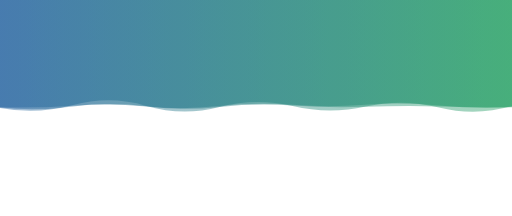
t = 0.00 s
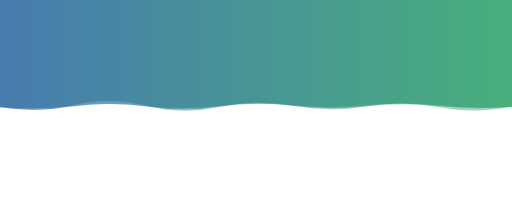
t = 2.78 s
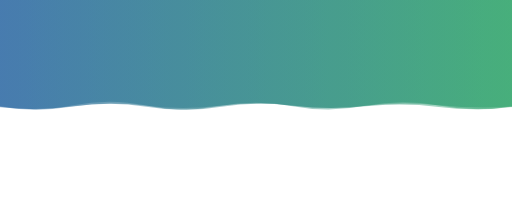
t = 5.55 s
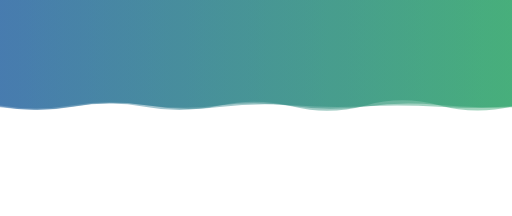
t = 8.33 s

The animated SVG that drew these frames (rendered in a browser with its animation timeline set to each time). Animation: 3 SMIL elements (animate=3); frames cover the first 8.32 s, repeats indefinitely.

<svg xmlns="http://www.w3.org/2000/svg" xmlns:xlink="http://www.w3.org/1999/xlink" style="margin:auto;background:rgba(NaN, NaN, NaN, 0);display:block;z-index:1;position:relative" width="2560" height="1080" preserveAspectRatio="xMidYMid" viewBox="0 0 2560 1080">
<g transform="translate(1280,540) scale(1,1) translate(-1280,-540)"><linearGradient id="lg-0.4005709930851171" x1="0" x2="1" y1="0" y2="0">
  <stop stop-color="#155799" offset="0"></stop>
  <stop stop-color="#159957" offset="1"></stop>
</linearGradient><path d="" fill="url(#lg-0.4005709930851171)" opacity="0.4">
  <animate attributeName="d" dur="33.333333333333336s" repeatCount="indefinite" keyTimes="0;0.333;0.667;1" calcmod="spline" keySplines="0.2 0 0.2 1;0.2 0 0.2 1;0.2 0 0.2 1" begin="0s" values="M0 0L 0 539.5134175206674Q 182.85714285714286 574.1206470834568  365.7142857142857 525.1669015746544T 731.4285714285714 529.4254561209068T 1097.142857142857 534.6906145998659T 1462.857142857143 530.414870862416T 1828.5714285714287 532.8254597044474T 2194.285714285714 537.1890129715999T 2560 530.24267413813L 2560 0 Z;M0 0L 0 523.7575800436844Q 182.85714285714286 552.2440773213791  365.7142857142857 527.3200233908416T 731.4285714285714 525.9335620584919T 1097.142857142857 535.2003840071034T 1462.857142857143 524.7104864658172T 1828.5714285714287 530.6957392216324T 2194.285714285714 532.9881477336473T 2560 538.690645351104L 2560 0 Z;M0 0L 0 526.6477039648004Q 182.85714285714286 557.0218133673037  365.7142857142857 533.1899386212457T 731.4285714285714 526.3690410954194T 1097.142857142857 531.8782655688482T 1462.857142857143 524.2166564980173T 1828.5714285714287 534.0608703798154T 2194.285714285714 538.6416901080075T 2560 527.1888577908742L 2560 0 Z;M0 0L 0 539.5134175206674Q 182.85714285714286 574.1206470834568  365.7142857142857 525.1669015746544T 731.4285714285714 529.4254561209068T 1097.142857142857 534.6906145998659T 1462.857142857143 530.414870862416T 1828.5714285714287 532.8254597044474T 2194.285714285714 537.1890129715999T 2560 530.24267413813L 2560 0 Z"></animate>
</path><path d="" fill="url(#lg-0.4005709930851171)" opacity="0.4">
  <animate attributeName="d" dur="33.333333333333336s" repeatCount="indefinite" keyTimes="0;0.333;0.667;1" calcmod="spline" keySplines="0.2 0 0.2 1;0.2 0 0.2 1;0.2 0 0.2 1" begin="-11.111111111111112s" values="M0 0L 0 523.0234270174285Q 182.85714285714286 565.5082662637366  365.7142857142857 532.9241276484804T 731.4285714285714 536.7769965637973T 1097.142857142857 526.1122863509548T 1462.857142857143 522.4856730053932T 1828.5714285714287 539.4273208146095T 2194.285714285714 539.676613242983T 2560 524.7018676358166L 2560 0 Z;M0 0L 0 536.1306629954117Q 182.85714285714286 541.0426383740045  365.7142857142857 528.2381050706878T 731.4285714285714 532.7302352016035T 1097.142857142857 530.2131089789552T 1462.857142857143 524.1797657054444T 1828.5714285714287 523.5498497215555T 2194.285714285714 528.0637428864311T 2560 536.4962760758614L 2560 0 Z;M0 0L 0 536.005791398745Q 182.85714285714286 569.6147836255709  365.7142857142857 533.1293501744555T 731.4285714285714 524.3232815689481T 1097.142857142857 526.9210486452405T 1462.857142857143 532.4353800959167T 1828.5714285714287 535.0450919016197T 2194.285714285714 524.4735694593478T 2560 529.6954427626266L 2560 0 Z;M0 0L 0 523.0234270174285Q 182.85714285714286 565.5082662637366  365.7142857142857 532.9241276484804T 731.4285714285714 536.7769965637973T 1097.142857142857 526.1122863509548T 1462.857142857143 522.4856730053932T 1828.5714285714287 539.4273208146095T 2194.285714285714 539.676613242983T 2560 524.7018676358166L 2560 0 Z"></animate>
</path><path d="" fill="url(#lg-0.4005709930851171)" opacity="0.4">
  <animate attributeName="d" dur="33.333333333333336s" repeatCount="indefinite" keyTimes="0;0.333;0.667;1" calcmod="spline" keySplines="0.2 0 0.2 1;0.2 0 0.2 1;0.2 0 0.2 1" begin="-22.222222222222225s" values="M0 0L 0 530.1995675680525Q 182.85714285714286 569.2491495567544  365.7142857142857 534.2653416575592T 731.4285714285714 535.8316060308139T 1097.142857142857 525.5997982272385T 1462.857142857143 534.1498692503424T 1828.5714285714287 524.51892896186T 2194.285714285714 524.0278771425591T 2560 530.9601069860482L 2560 0 Z;M0 0L 0 529.0214121380267Q 182.85714285714286 572.8404940691938  365.7142857142857 539.8136894035313T 731.4285714285714 530.8579379623608T 1097.142857142857 536.4463759930104T 1462.857142857143 530.1054824227532T 1828.5714285714287 535.1354099968376T 2194.285714285714 530.201069438401T 2560 537.3470074196565L 2560 0 Z;M0 0L 0 537.5277804287998Q 182.85714285714286 556.386253747902  365.7142857142857 531.9348104514986T 731.4285714285714 531.2391526052486T 1097.142857142857 534.750203259309T 1462.857142857143 527.4786996137453T 1828.5714285714287 534.1847200073804T 2194.285714285714 532.1177535095284T 2560 534.9081325803124L 2560 0 Z;M0 0L 0 530.1995675680525Q 182.85714285714286 569.2491495567544  365.7142857142857 534.2653416575592T 731.4285714285714 535.8316060308139T 1097.142857142857 525.5997982272385T 1462.857142857143 534.1498692503424T 1828.5714285714287 524.51892896186T 2194.285714285714 524.0278771425591T 2560 530.9601069860482L 2560 0 Z"></animate>
</path></g>
</svg>
